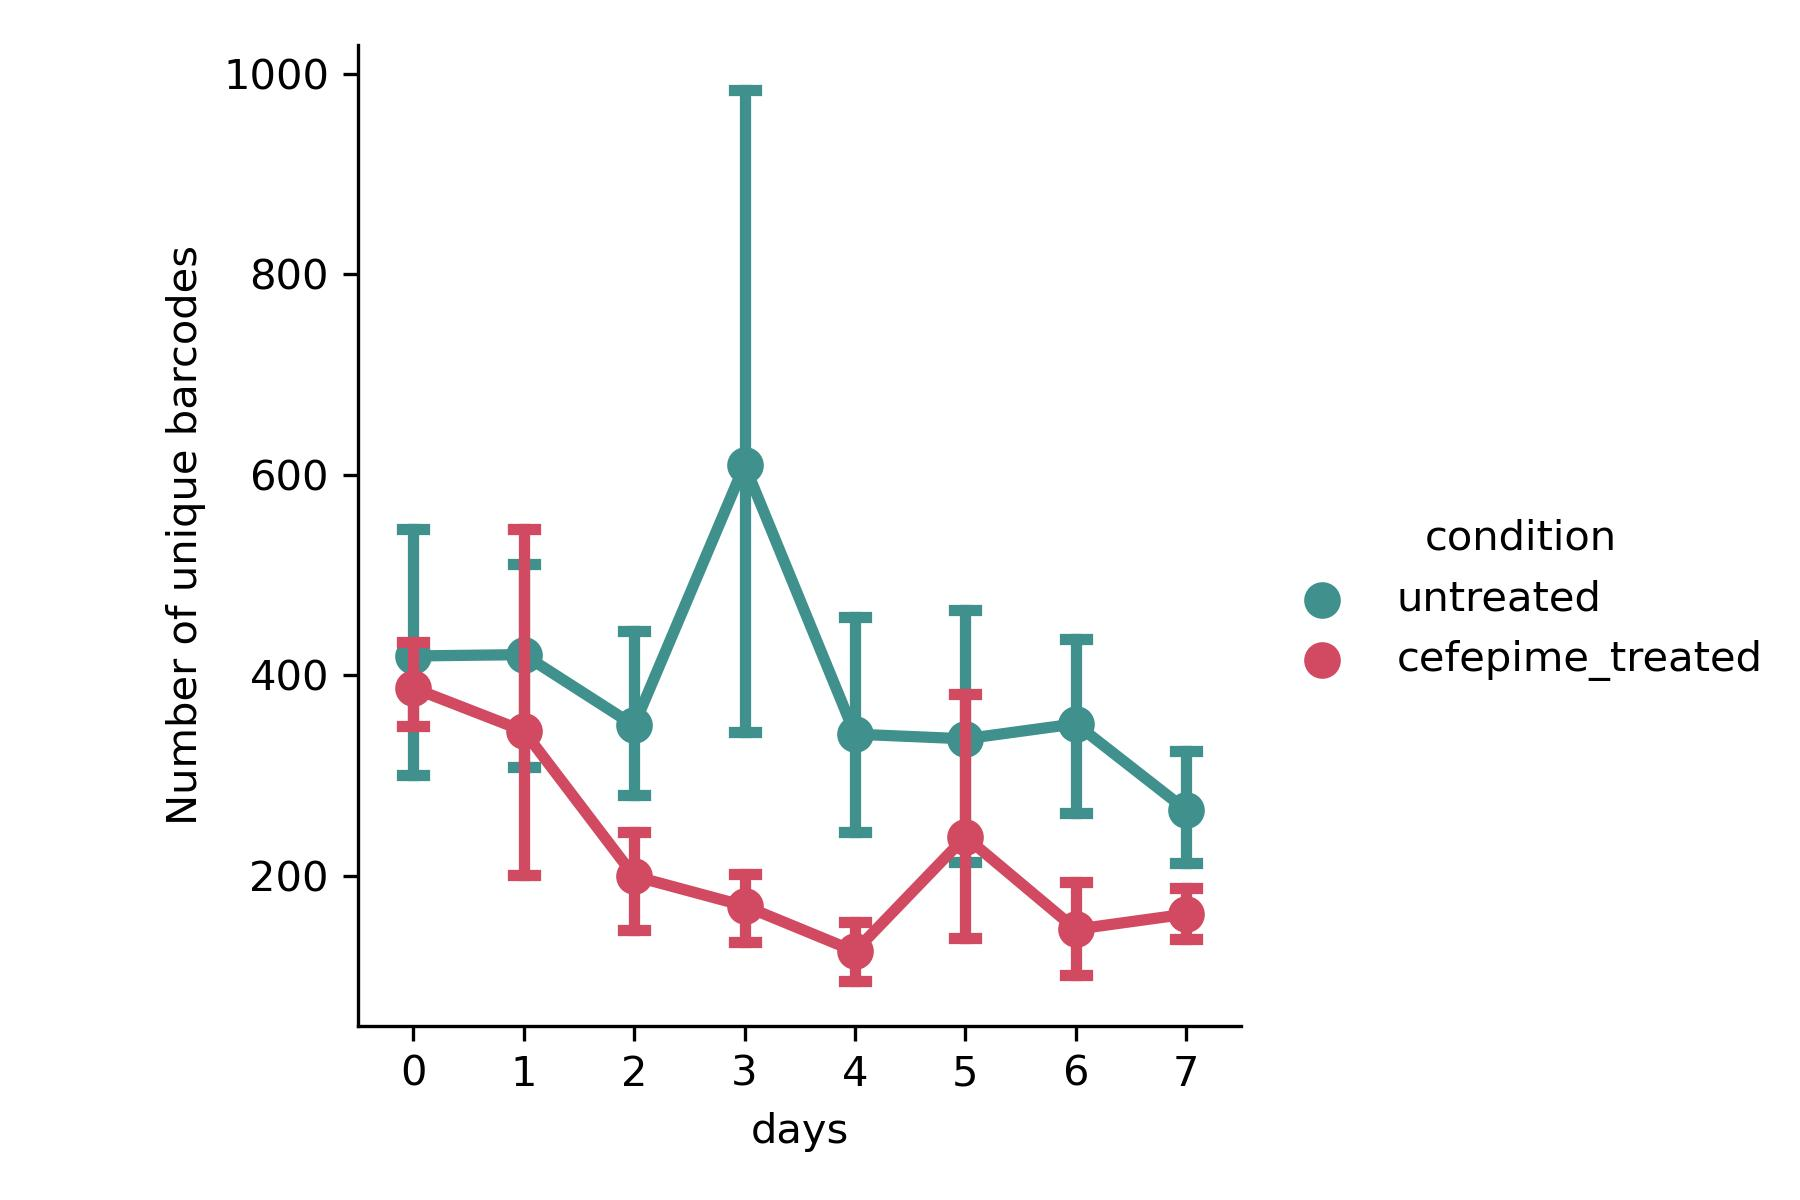

The table this chart was drawn from, first rows:
, days, variable, value, condition
0, 0, untreated_mouse1, 587, untreated
1, 1, untreated_mouse1, 491, untreated
2, 2, untreated_mouse1, 579, untreated
3, 3, untreated_mouse1, 1505, untreated
4, 4, untreated_mouse1, 311, untreated
5, 5, untreated_mouse1, 432, untreated
6, 6, untreated_mouse1, 485, untreated
7, 7, untreated_mouse1, 383, untreated
8, 0, untreated_mouse2, 298, untreated
9, 1, untreated_mouse2, 191, untreated
10, 2, untreated_mouse2, 240, untreated
11, 3, untreated_mouse2, 345, untreated
12, 4, untreated_mouse2, 198, untreated
13, 5, untreated_mouse2, 210, untreated
14, 6, untreated_mouse2, 252, untreated
15, 7, untreated_mouse2, 169, untreated
16, 0, untreated_mouse3, 211, untreated
17, 1, untreated_mouse3, 347, untreated
18, 2, untreated_mouse3, 277, untreated
19, 3, untreated_mouse3, 224, untreated
20, 4, untreated_mouse3, 246, untreated
21, 5, untreated_mouse3, 271, untreated
22, 6, untreated_mouse3, 208, untreated
23, 7, untreated_mouse3, 227, untreated
24, 0, untreated_mouse4, 299, untreated
25, 1, untreated_mouse4, 561, untreated
26, 2, untreated_mouse4, 332, untreated
27, 3, untreated_mouse4, 419, untreated
28, 4, untreated_mouse4, 264, untreated
29, 5, untreated_mouse4, 128, untreated
30, 6, untreated_mouse4, 313, untreated
31, 7, untreated_mouse4, 281, untreated
32, 0, untreated_mouse5, 489, untreated
33, 1, untreated_mouse5, 517, untreated
34, 2, untreated_mouse5, 357, untreated
35, 3, untreated_mouse5, 722, untreated
36, 4, untreated_mouse5, 606, untreated
37, 5, untreated_mouse5, 565, untreated
38, 6, untreated_mouse5, 341, untreated
39, 7, untreated_mouse5, 216, untreated
40, 0, untreated_mouse6, 631, untreated
41, 1, untreated_mouse6, 416, untreated
42, 2, untreated_mouse6, 314, untreated
43, 3, untreated_mouse6, 444, untreated
44, 4, untreated_mouse6, 422, untreated
45, 5, untreated_mouse6, 413, untreated
46, 6, untreated_mouse6, 510, untreated
47, 7, untreated_mouse6, 317, untreated
48, 0, cefepime_treated_mouse_7, 400, cefepime_treated
49, 1, cefepime_treated_mouse_7, 244, cefepime_treated
50, 2, cefepime_treated_mouse_7, 172, cefepime_treated
51, 3, cefepime_treated_mouse_7, 196, cefepime_treated
52, 4, cefepime_treated_mouse_7, 79, cefepime_treated
53, 5, cefepime_treated_mouse_7, 156, cefepime_treated
54, 6, cefepime_treated_mouse_7, 195, cefepime_treated
55, 7, cefepime_treated_mouse_7, 167, cefepime_treated
56, 0, cefepime_treated_mouse_8, 481, cefepime_treated
57, 1, cefepime_treated_mouse_8, 242, cefepime_treated
58, 2, cefepime_treated_mouse_8, 209, cefepime_treated
59, 3, cefepime_treated_mouse_8, 220, cefepime_treated
... 36 more rows
